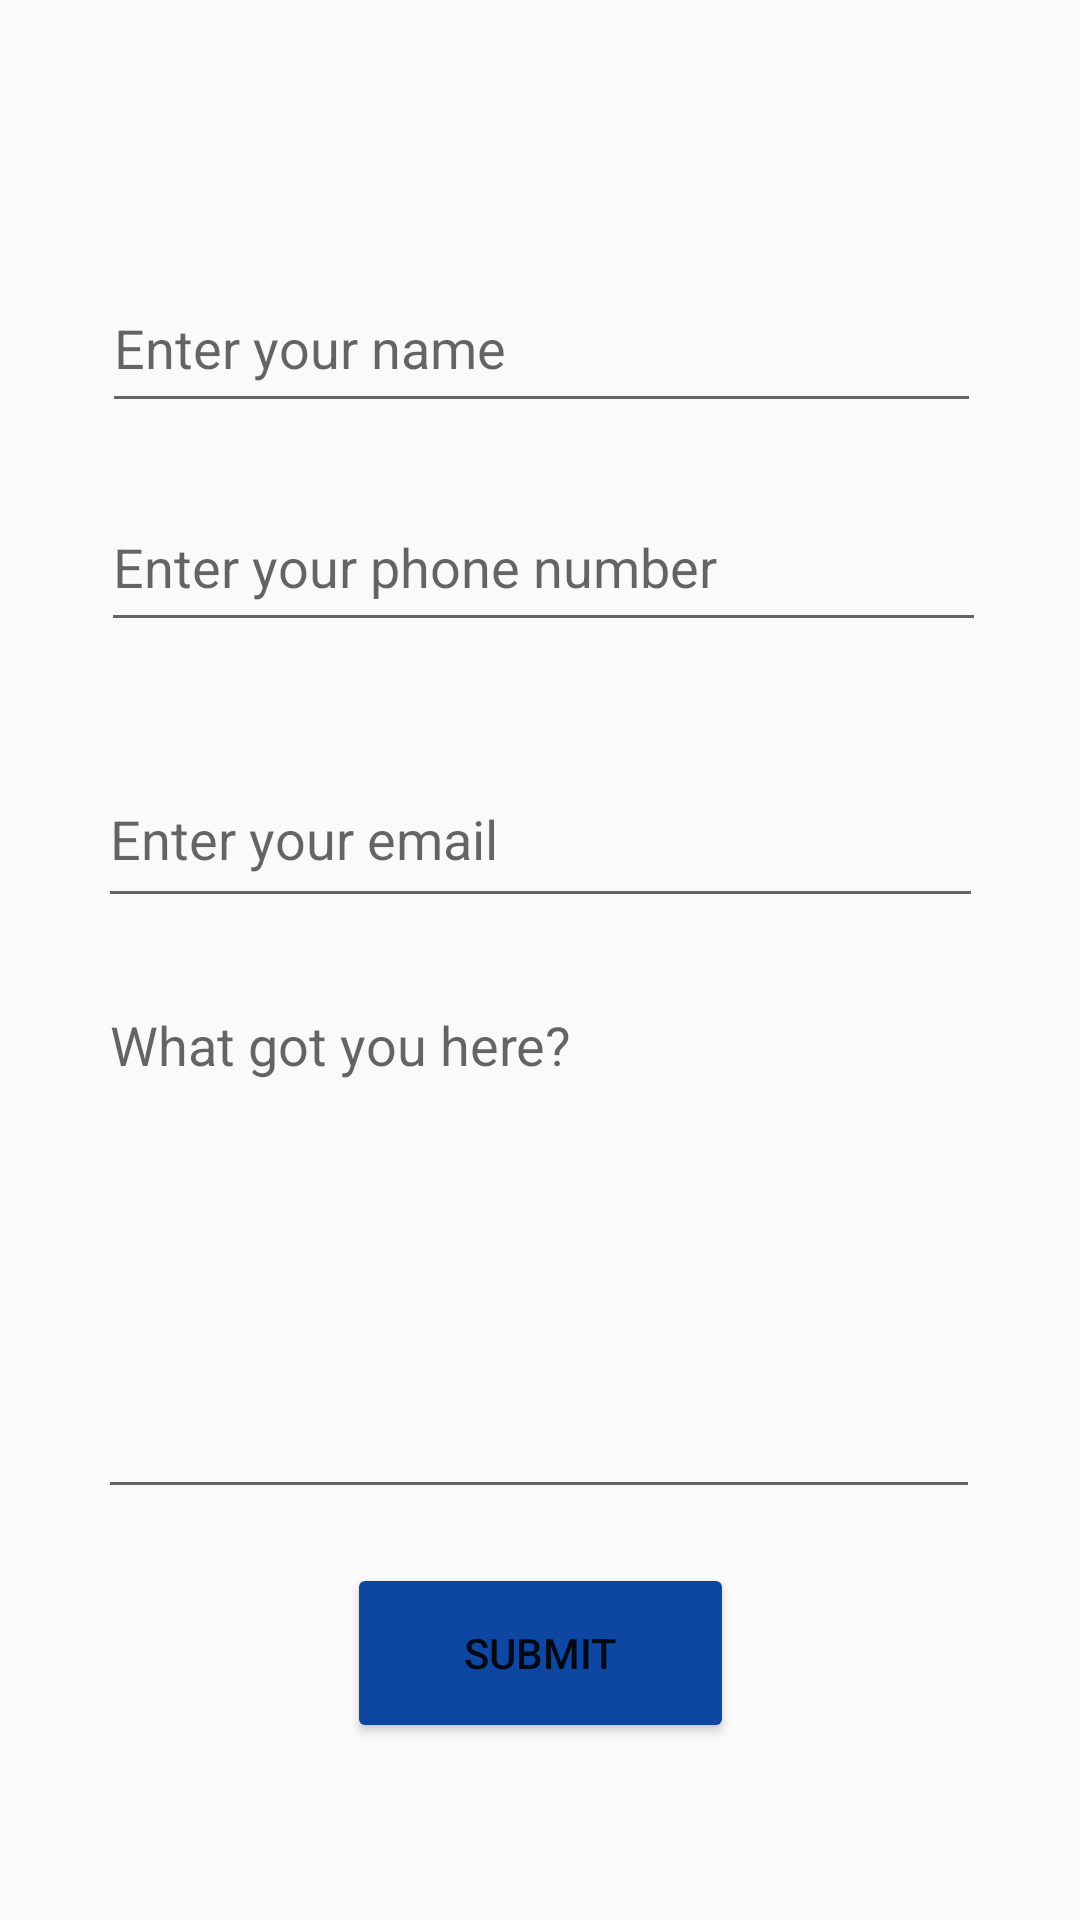

Layout XML and referenced resources for this Android screen:
<!-- AndroidManifest.xml: application theme Theme.SamataElev -->
<!-- res/layout/activity_inquiry_us.xml -->
<?xml version="1.0" encoding="utf-8"?>
<androidx.constraintlayout.widget.ConstraintLayout xmlns:android="http://schemas.android.com/apk/res/android"
    xmlns:app="http://schemas.android.com/apk/res-auto"
    xmlns:tools="http://schemas.android.com/tools"
    android:id="@+id/main"
    android:layout_width="match_parent"
    android:layout_height="match_parent"
    tools:context=".inquiryUS">

    <EditText
        android:id="@+id/userNAME"
        android:layout_width="293dp"
        android:layout_height="53dp"
        android:layout_marginTop="88dp"
        android:ems="10"
        android:hint="Enter your name"
        android:inputType="text"
        app:layout_constraintEnd_toEndOf="parent"
        app:layout_constraintHorizontal_bias="0.508"
        app:layout_constraintStart_toStartOf="parent"
        app:layout_constraintTop_toTopOf="parent" />

    <EditText
        android:id="@+id/userPHNO"
        android:layout_width="295dp"
        android:layout_height="53dp"
        android:layout_marginTop="20dp"
        android:ems="10"
        android:hint="Enter your phone number"
        android:inputType="phone"
        app:layout_constraintEnd_toEndOf="parent"
        app:layout_constraintHorizontal_bias="0.517"
        app:layout_constraintStart_toStartOf="parent"
        app:layout_constraintTop_toBottomOf="@+id/userNAME" />

    <EditText
        android:id="@+id/userEMAIL"
        android:layout_width="295dp"
        android:layout_height="56dp"
        android:layout_marginTop="36dp"
        android:ems="10"
        android:hint="Enter your email"
        android:inputType="textEmailAddress"
        app:layout_constraintEnd_toEndOf="parent"
        app:layout_constraintStart_toStartOf="parent"
        app:layout_constraintTop_toBottomOf="@+id/userPHNO" />

    <EditText
        android:id="@+id/inquiry"
        android:layout_width="294dp"
        android:layout_height="177dp"
        android:layout_marginTop="20dp"
        android:ems="10"
        android:gravity="start|top"
        android:hint="What got you here?"
        android:inputType="textMultiLine"
        app:layout_constraintEnd_toEndOf="parent"
        app:layout_constraintHorizontal_bias="0.495"
        app:layout_constraintStart_toStartOf="parent"
        app:layout_constraintTop_toBottomOf="@+id/userEMAIL" />

    <Button
        android:id="@+id/contactButton"
        style="@style/Widget.AppCompat.Button"
        android:layout_width="129dp"
        android:layout_height="60dp"
        android:backgroundTint="#0D47A1"
        android:elevation="10dp"
        android:text="submit"
        app:layout_constraintBottom_toBottomOf="parent"
        app:layout_constraintEnd_toEndOf="parent"
        app:layout_constraintStart_toStartOf="parent"
        app:layout_constraintTop_toBottomOf="@+id/inquiry"
        app:layout_constraintVertical_bias="0.232" />
</androidx.constraintlayout.widget.ConstraintLayout>
<!-- resources referenced by this layout -->
<resources>
  <style name="Theme.SamataElev" parent="Base.Theme.SamataElev" />
  <style name="Base.Theme.SamataElev" parent="Theme.AppCompat.Light.NoActionBar">
          
          
      </style>
</resources>
